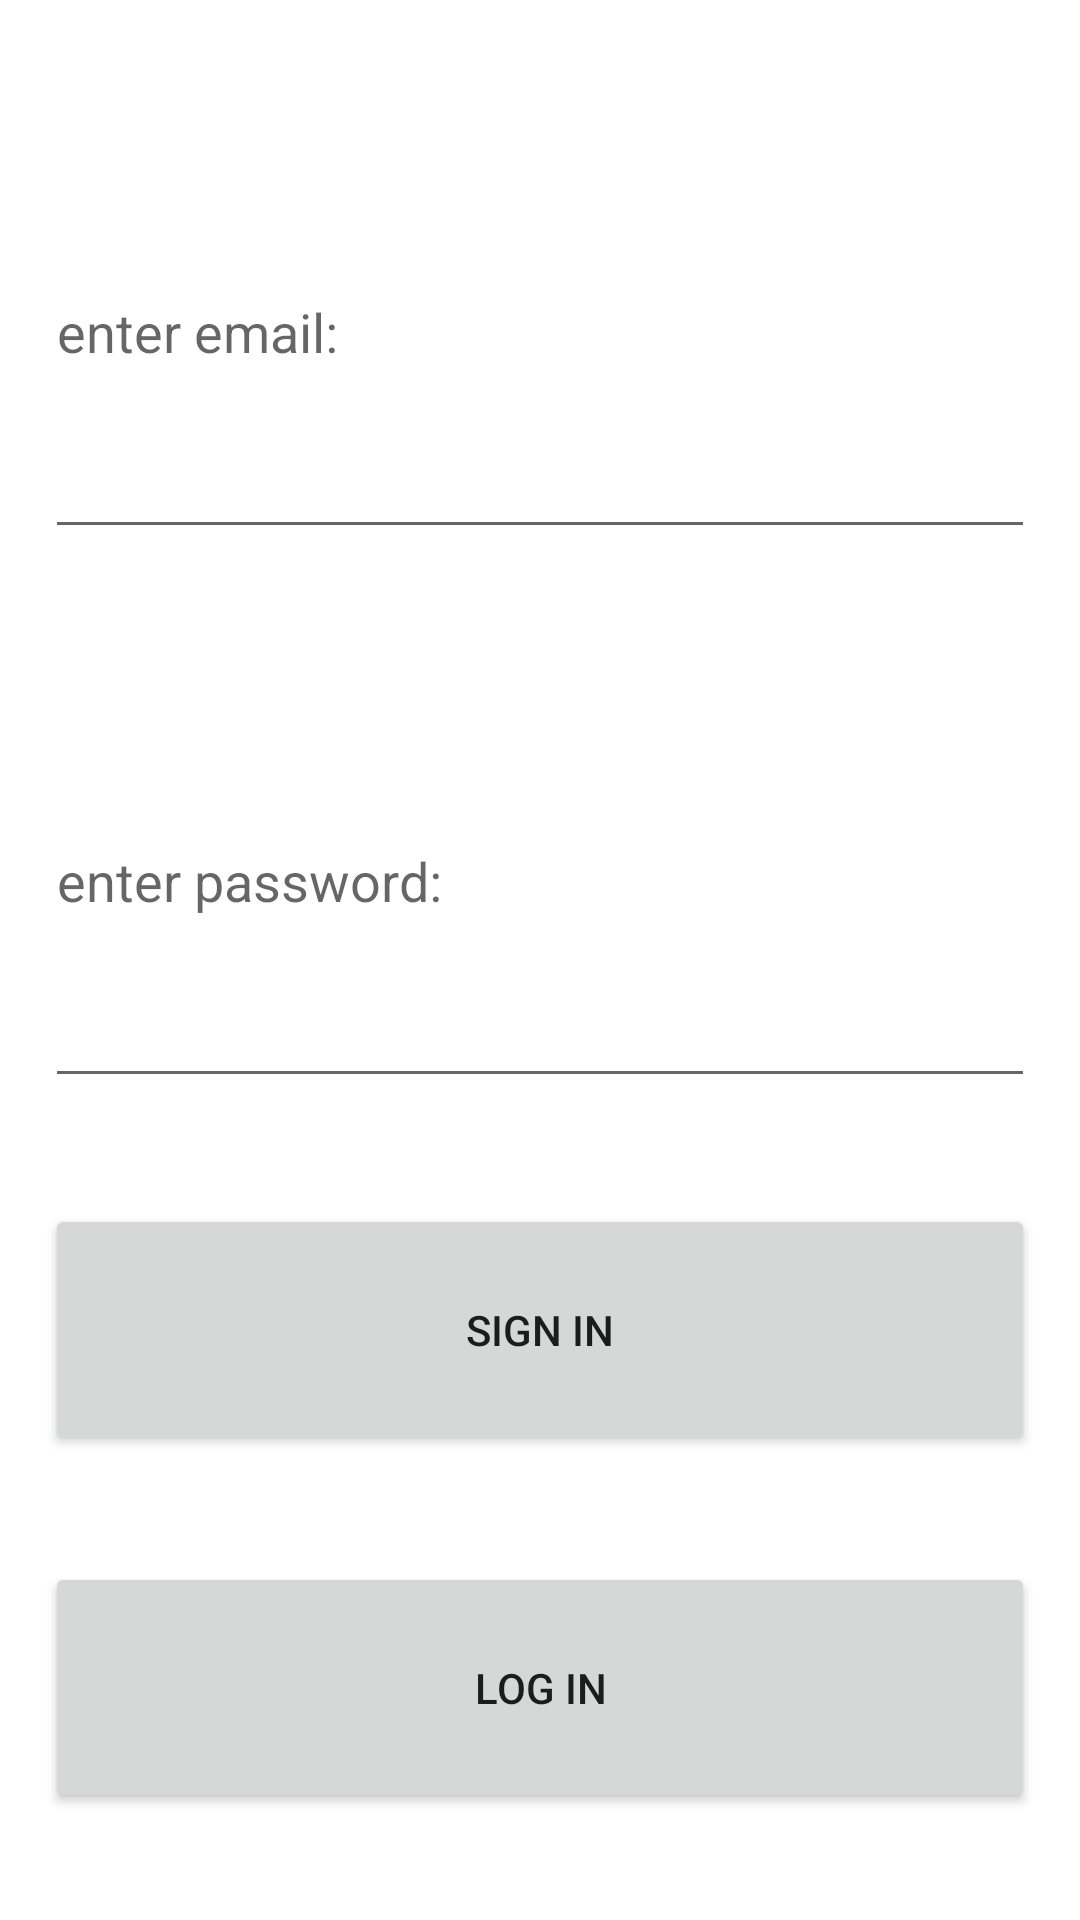

The Android layout XML behind this screen, and the referenced resources:
<!-- AndroidManifest.xml: application theme Theme.Alpa -->
<!-- res/layout/activity_main.xml -->
<?xml version="1.0" encoding="utf-8"?>
<LinearLayout xmlns:android="http://schemas.android.com/apk/res/android"
    xmlns:app="http://schemas.android.com/apk/res-auto"
    xmlns:tools="http://schemas.android.com/tools"
    android:layout_width="match_parent"
    android:layout_height="match_parent"
    tools:context=".MainActivity">

    <Space
        android:layout_width="wrap_content"
        android:layout_height="match_parent"
        android:layout_weight="1" />

    <LinearLayout
        android:layout_width="wrap_content"
        android:layout_height="match_parent"
        android:layout_weight="8"
        android:orientation="vertical">

        <Space
            android:layout_width="match_parent"
            android:layout_height="wrap_content"
            android:layout_weight="1" />

        <EditText
            android:id="@+id/editTextTextEmailAddress"
            android:layout_width="match_parent"
            android:layout_height="wrap_content"
            android:layout_weight="3"
            android:ems="10"
            android:hint="enter email:"
            android:inputType="textEmailAddress" />

        <Space
            android:layout_width="match_parent"
            android:layout_height="wrap_content"
            android:layout_weight="1" />

        <EditText
            android:id="@+id/editTextTextPassword"
            android:layout_width="match_parent"
            android:layout_height="wrap_content"
            android:layout_weight="3"
            android:ems="10"
            android:hint="enter password:"
            android:inputType="textPassword" />

        <Space
            android:layout_width="match_parent"
            android:layout_height="wrap_content"
            android:layout_weight="1" />

        <Button
            android:id="@+id/send"
            android:layout_width="match_parent"
            android:layout_height="wrap_content"
            android:layout_weight="1"
            android:onClick="go"
            android:text="sign in"
            tools:ignore="OnClick" />

        <Space
            android:layout_width="match_parent"
            android:layout_height="wrap_content"
            android:layout_weight="1" />

        <Button
            android:id="@+id/logInMode"
            android:layout_width="match_parent"
            android:layout_height="wrap_content"
            android:layout_weight="1"
            android:onClick="logIn"
            android:text="log In" />

        <Space
            android:layout_width="match_parent"
            android:layout_height="wrap_content"
            android:layout_weight="1" />
    </LinearLayout>

    <Space
        android:layout_width="wrap_content"
        android:layout_height="match_parent"
        android:layout_weight="1" />
</LinearLayout>
<!-- resources referenced by this layout -->
<resources>
  <style name="Theme.Alpa" parent="Theme.MaterialComponents.DayNight.DarkActionBar">
          
          <item name="colorPrimary">@color/purple_500</item>
          <item name="colorPrimaryVariant">@color/purple_700</item>
          <item name="colorOnPrimary">@color/white</item>
          
          <item name="colorSecondary">@color/teal_200</item>
          <item name="colorSecondaryVariant">@color/teal_700</item>
          <item name="colorOnSecondary">@color/black</item>
          
          <item name="android:statusBarColor" tools:targetApi="l">?attr/colorPrimaryVariant</item>
          
      </style>
  <!-- not gathered from this repository: default colours our renderer supplied (Android Studio template values) -->
  <color name="purple_500">#FF6200EE</color>
  <color name="purple_700">#FF3700B3</color>
  <color name="teal_200">#FF03DAC5</color>
  <color name="teal_700">#FF018786</color>
  <color name="black">#FF000000</color>
  <color name="white">#FFFFFFFF</color>
</resources>
